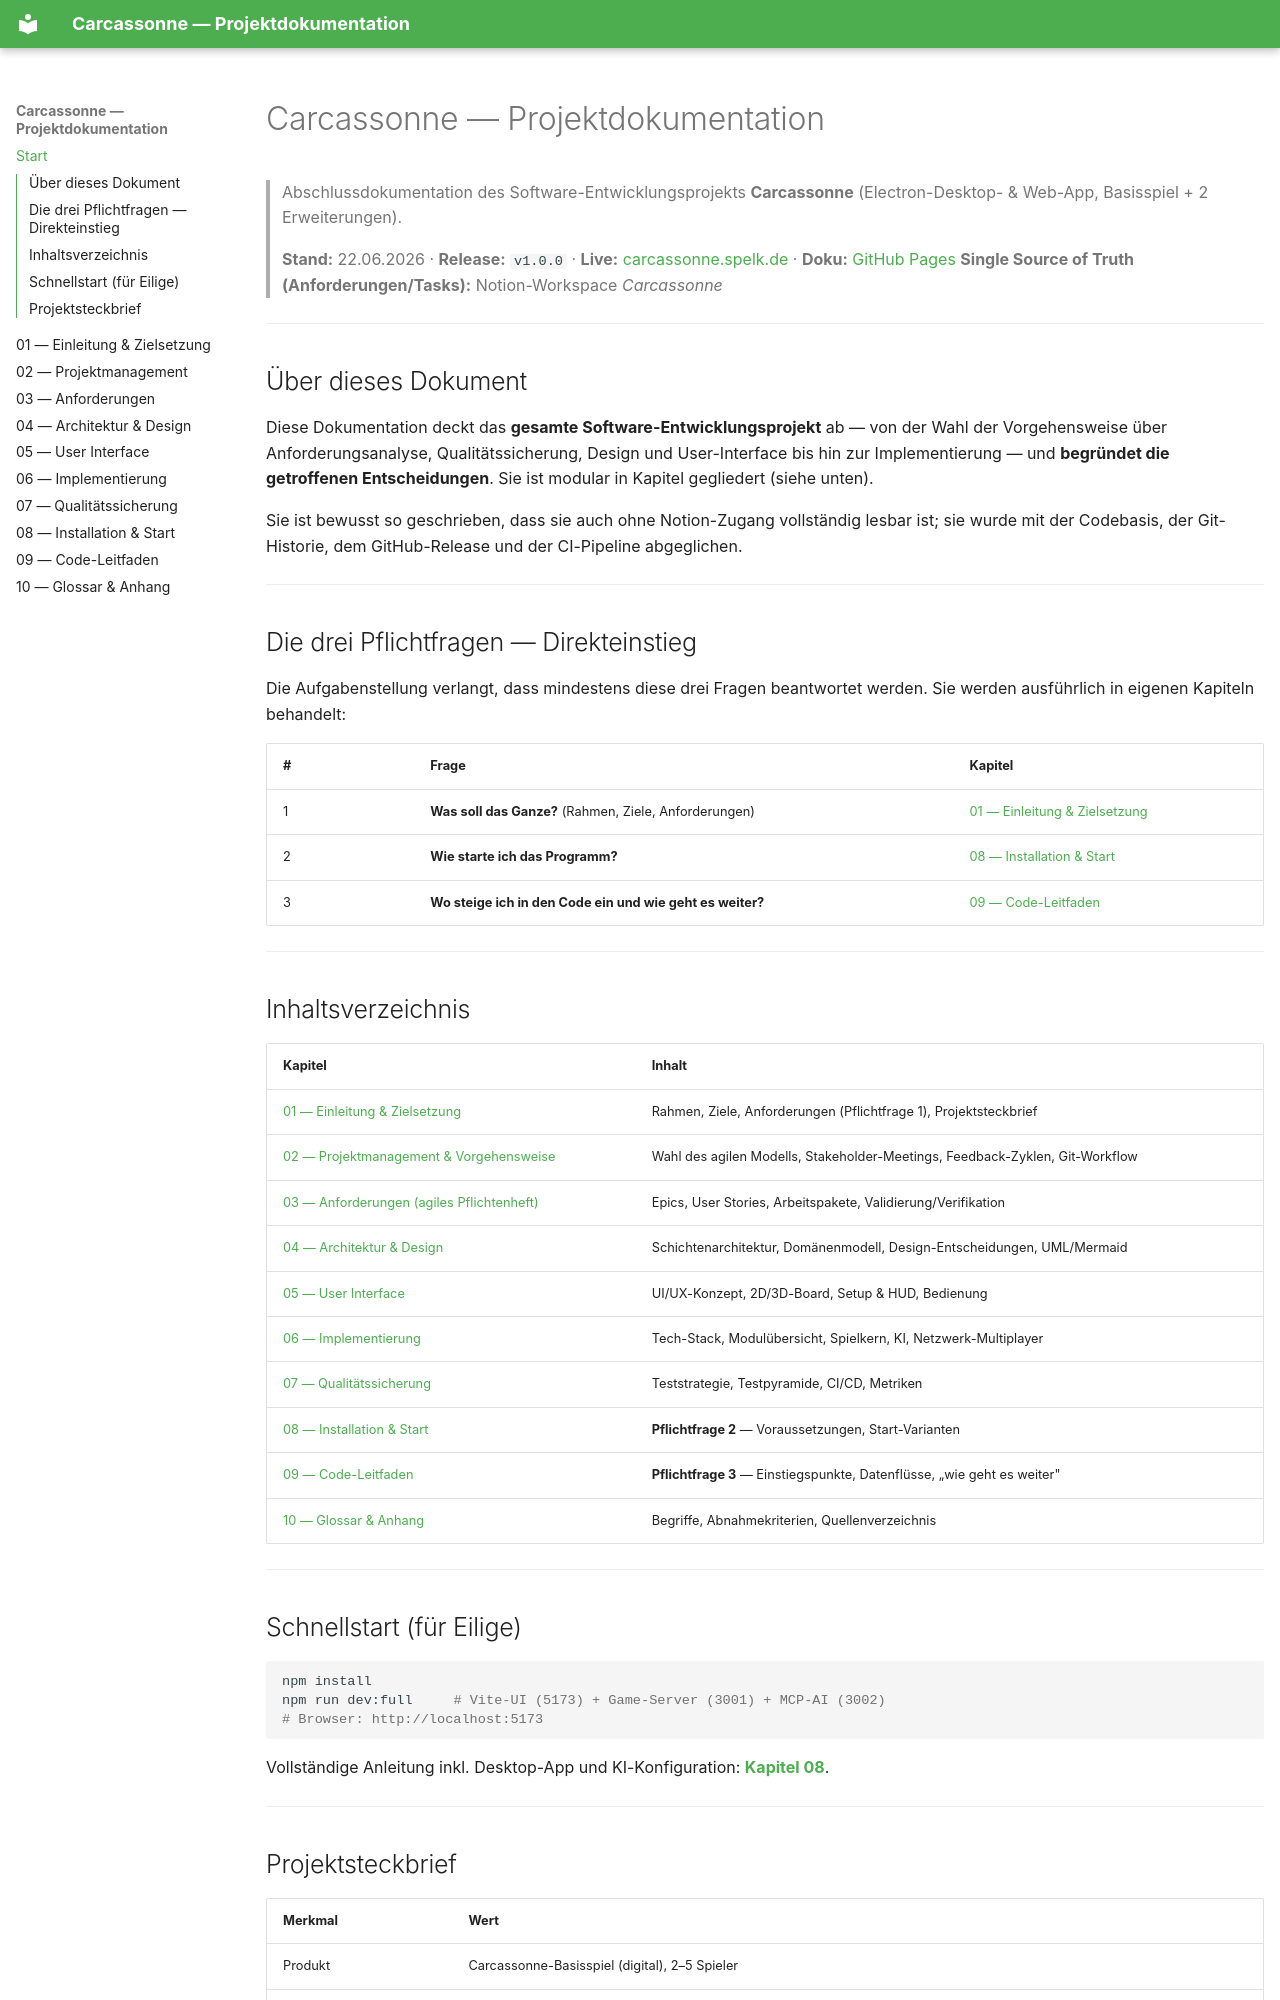

repository: keanufuchs/Carcassonne · page: index.html · generator: mkdocs

# Carcassonne — Projektdokumentation

> Abschlussdokumentation des Software-Entwicklungsprojekts **Carcassonne**
> (Electron-Desktop- & Web-App, Basisspiel + 2 Erweiterungen).
>
> **Stand:** 22.06.2026 · **Release:** `v1.0.0` · **Live:** [carcassonne.spelk.de](https://carcassonne.spelk.de) · **Doku:** [GitHub Pages](https://keanufuchs.github.io/Carcassonne/)
> **Single Source of Truth (Anforderungen/Tasks):** Notion-Workspace *Carcassonne*

---

## Über dieses Dokument

Diese Dokumentation deckt das **gesamte Software-Entwicklungsprojekt** ab — von der
Wahl der Vorgehensweise über Anforderungsanalyse, Qualitätssicherung, Design und
User-Interface bis hin zur Implementierung — und **begründet die getroffenen
Entscheidungen**. Sie ist modular in Kapitel gegliedert (siehe unten).

Sie ist bewusst so geschrieben, dass sie auch ohne Notion-Zugang vollständig lesbar
ist; sie wurde mit der Codebasis, der Git-Historie, dem GitHub-Release und der
CI-Pipeline abgeglichen.

---

##  Die drei Pflichtfragen — Direkteinstieg

Die Aufgabenstellung verlangt, dass mindestens diese drei Fragen beantwortet werden.
Sie werden ausführlich in eigenen Kapiteln behandelt:

| # | Frage | Kapitel |
|---|-------|---------|
| 1 | **Was soll das Ganze?** (Rahmen, Ziele, Anforderungen) | [01 — Einleitung & Zielsetzung](01_einleitung.md) |
| 2 | **Wie starte ich das Programm?** | [08 — Installation & Start](08_installation-start.md) |
| 3 | **Wo steige ich in den Code ein und wie geht es weiter?** | [09 — Code-Leitfaden](09_code-leitfaden.md) |

---

## Inhaltsverzeichnis

| Kapitel | Inhalt |
|---------|--------|
| [01 — Einleitung & Zielsetzung](01_einleitung.md) | Rahmen, Ziele, Anforderungen (Pflichtfrage 1), Projektsteckbrief |
| [02 — Projektmanagement & Vorgehensweise](02_projektmanagement.md) | Wahl des agilen Modells, Stakeholder-Meetings, Feedback-Zyklen, Git-Workflow |
| [03 — Anforderungen (agiles Pflichtenheft)](03_anforderungen.md) | Epics, User Stories, Arbeitspakete, Validierung/Verifikation |
| [04 — Architektur & Design](04_architektur-design.md) | Schichtenarchitektur, Domänenmodell, Design-Entscheidungen, UML/Mermaid |
| [05 — User Interface](05_user-interface.md) | UI/UX-Konzept, 2D/3D-Board, Setup & HUD, Bedienung |
| [06 — Implementierung](06_implementierung.md) | Tech-Stack, Modulübersicht, Spielkern, KI, Netzwerk-Multiplayer |
| [07 — Qualitätssicherung](07_qualitaetssicherung.md) | Teststrategie, Testpyramide, CI/CD, Metriken |
| [08 — Installation & Start](08_installation-start.md) | **Pflichtfrage 2** — Voraussetzungen, Start-Varianten |
| [09 — Code-Leitfaden](09_code-leitfaden.md) | **Pflichtfrage 3** — Einstiegspunkte, Datenflüsse, „wie geht es weiter" |
| [10 — Glossar & Anhang](10_glossar-anhang.md) | Begriffe, Abnahmekriterien, Quellenverzeichnis |

---

## Schnellstart (für Eilige)

```bash
npm install
npm run dev:full     # Vite-UI (5173) + Game-Server (3001) + MCP-AI (3002)
# Browser: http://localhost:5173
```

Vollständige Anleitung inkl. Desktop-App und KI-Konfiguration: **[Kapitel 08](08_installation-start.md)**.

---
